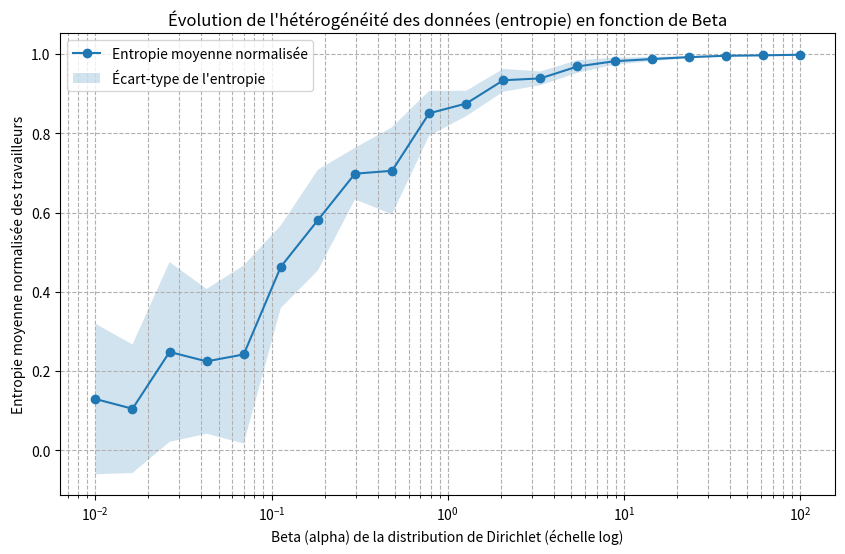

Write Python code to recreate this figure.
import numpy as np
import matplotlib.pyplot as plt
from scipy.stats import entropy as sc_entropy
import os

np.random.seed(42)

# --- Paramètres de la simulation ---
K = 10           # Nombre de classes
N_per_class = 400  # Échantillons par classe
D = 20           # Dimension des features (non utilisé pour l'entropie mais bon pour le contexte)
W = 10           # Nombre de travailleurs

# Bétas à explorer : on utilise une échelle logarithmique pour mieux voir l'évolution
betas = np.logspace(-2, 2, num=20)  # De 0.01 à 100

# --- Génération du jeu de données synthétique ---
# On a juste besoin des étiquettes 'y' pour cette analyse
y_list = []
for k in range(K):
    y_list.append(np.full(N_per_class, k, dtype=int))

y = np.concatenate(y_list)
N = y.shape[0]

# --- Fonctions de partitionnement et de métriques (simplifiées de task_1.py) ---

def dirichlet_partition(y, W, alpha):
    """Partitionne les données en utilisant une distribution de Dirichlet."""
    parts = [[] for _ in range(W)]
    classes = np.unique(y)
    
    for c in classes:
        idx = np.where(y == c)[0].copy()
        np.random.shuffle(idx)
        
        # Distribue les indices de cette classe selon les proportions de Dirichlet
        proportions = np.random.dirichlet([alpha] * W)
        
        # Calcule le nombre d'échantillons par travailleur pour cette classe
        counts = (proportions * len(idx)).astype(int)
        
        # Assigne les échantillons restants pour que le total corresponde
        diff = len(idx) - counts.sum()
        for i in range(diff):
            counts[i % W] += 1
            
        start = 0
        for w in range(W):
            count = counts[w]
            if count > 0:
                parts[w].extend(idx[start : start + count].tolist())
                start += count
    return parts

def class_distribution(parts, y, K):
    """Calcule la distribution des classes pour chaque travailleur."""
    dist = np.zeros((len(parts), K), dtype=float)
    for w, idx in enumerate(parts):
        if len(idx) == 0:
            continue
        counts = np.bincount(y[idx], minlength=K)
        dist[w] = counts / counts.sum()
    return dist

def worker_entropy(dist):
    """Calcule l'entropie pour la distribution de chaque travailleur."""
    ent = np.array([sc_entropy(p, base=K) for p in dist]) # Normalisé par log(K)
    # Remplace les NaN (pour les travailleurs sans données) par 0
    ent = np.nan_to_num(ent, nan=0.0)
    return ent

# --- Calcul de l'entropie pour chaque valeur de beta ---

mean_entropies = []
std_entropies = []

for beta in betas:
    # Partitionner les données pour le beta actuel
    parts = dirichlet_partition(y, W, alpha=beta)
    
    # Calculer la distribution des classes
    dist = class_distribution(parts, y, K)
    
    # Calculer l'entropie pour chaque travailleur
    entropies = worker_entropy(dist)
    
    # Stocker la moyenne et l'écart-type des entropies
    mean_entropies.append(np.mean(entropies))
    std_entropies.append(np.std(entropies))

# --- Visualisation ---

plt.figure(figsize=(10, 6))
mean_entropies = np.array(mean_entropies)
std_entropies = np.array(std_entropies)

plt.plot(betas, mean_entropies, marker='o', linestyle='-', label="Entropie moyenne normalisée")
plt.fill_between(betas, mean_entropies - std_entropies, mean_entropies + std_entropies,
                 alpha=0.2, label="Écart-type de l'entropie")

plt.xscale('log')
plt.xlabel("Beta (alpha) de la distribution de Dirichlet (échelle log)")
plt.ylabel("Entropie moyenne normalisée des travailleurs")
plt.title("Évolution de l'hétérogénéité des données (entropie) en fonction de Beta")
plt.grid(True, which="both", ls="--")
plt.legend()

# Enregistrer la figure
output_dir = "visualisations/partition_analysis"
os.makedirs(output_dir, exist_ok=True)
output_path = os.path.join(output_dir, "entropy_vs_beta.png")
plt.savefig(output_path)

print(f"Le graphique a été sauvegardé dans : {output_path}")
plt.show()
